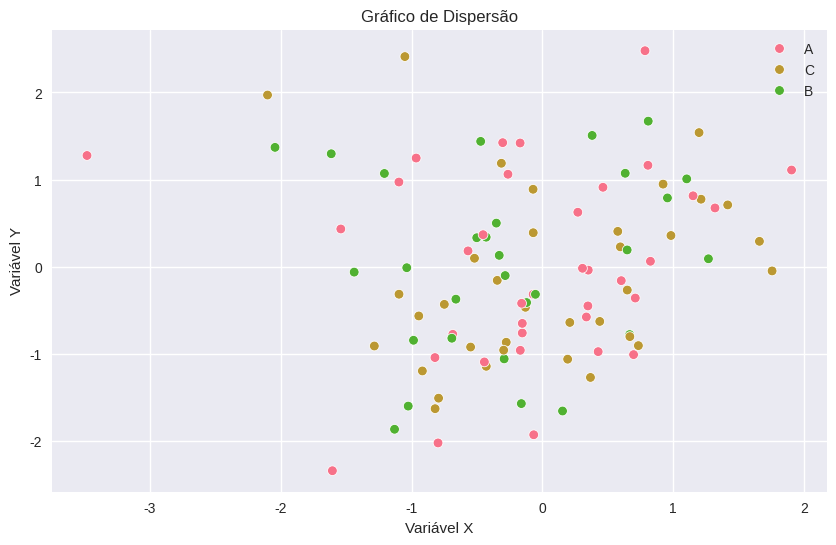
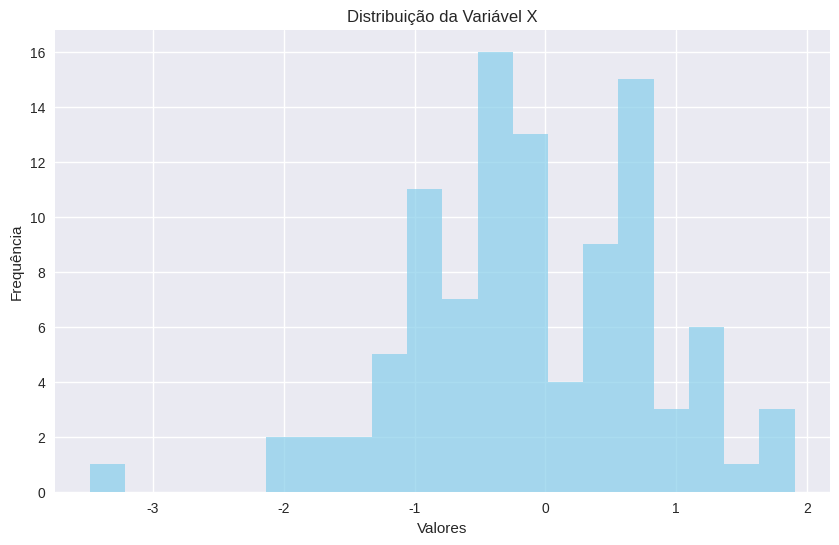
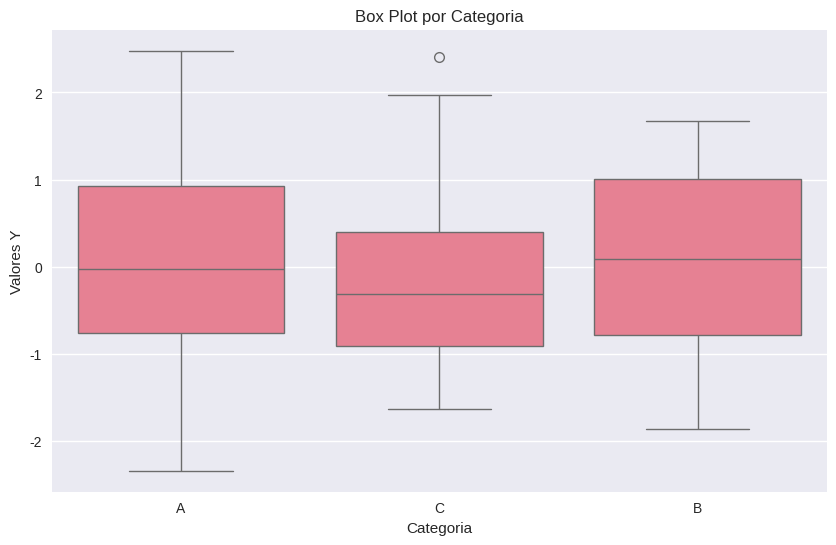

The matplotlib source for these figures, in order:
import matplotlib.pyplot as plt
import seaborn as sns
import pandas as pd
import numpy as np

# Configuração do estilo
plt.style.use('seaborn-v0_8')
sns.set_palette("husl")

# Dados de exemplo
data = pd.DataFrame({
    'x': np.random.randn(100),
    'y': np.random.randn(100),
    'category': np.random.choice(['A', 'B', 'C'], 100)
})

# Gráfico de dispersão
plt.figure(figsize=(10, 6))
sns.scatterplot(data=data, x='x', y='y', hue='category')
plt.title('Gráfico de Dispersão')
plt.xlabel('Variável X')
plt.ylabel('Variável Y')
plt.legend()
plt.show()

# Histograma
plt.figure(figsize=(10, 6))
plt.hist(data['x'], bins=20, alpha=0.7, color='skyblue')
plt.title('Distribuição da Variável X')
plt.xlabel('Valores')
plt.ylabel('Frequência')
plt.show()

# Box plot
plt.figure(figsize=(10, 6))
sns.boxplot(data=data, x='category', y='y')
plt.title('Box Plot por Categoria')
plt.xlabel('Categoria')
plt.ylabel('Valores Y')
plt.show()
